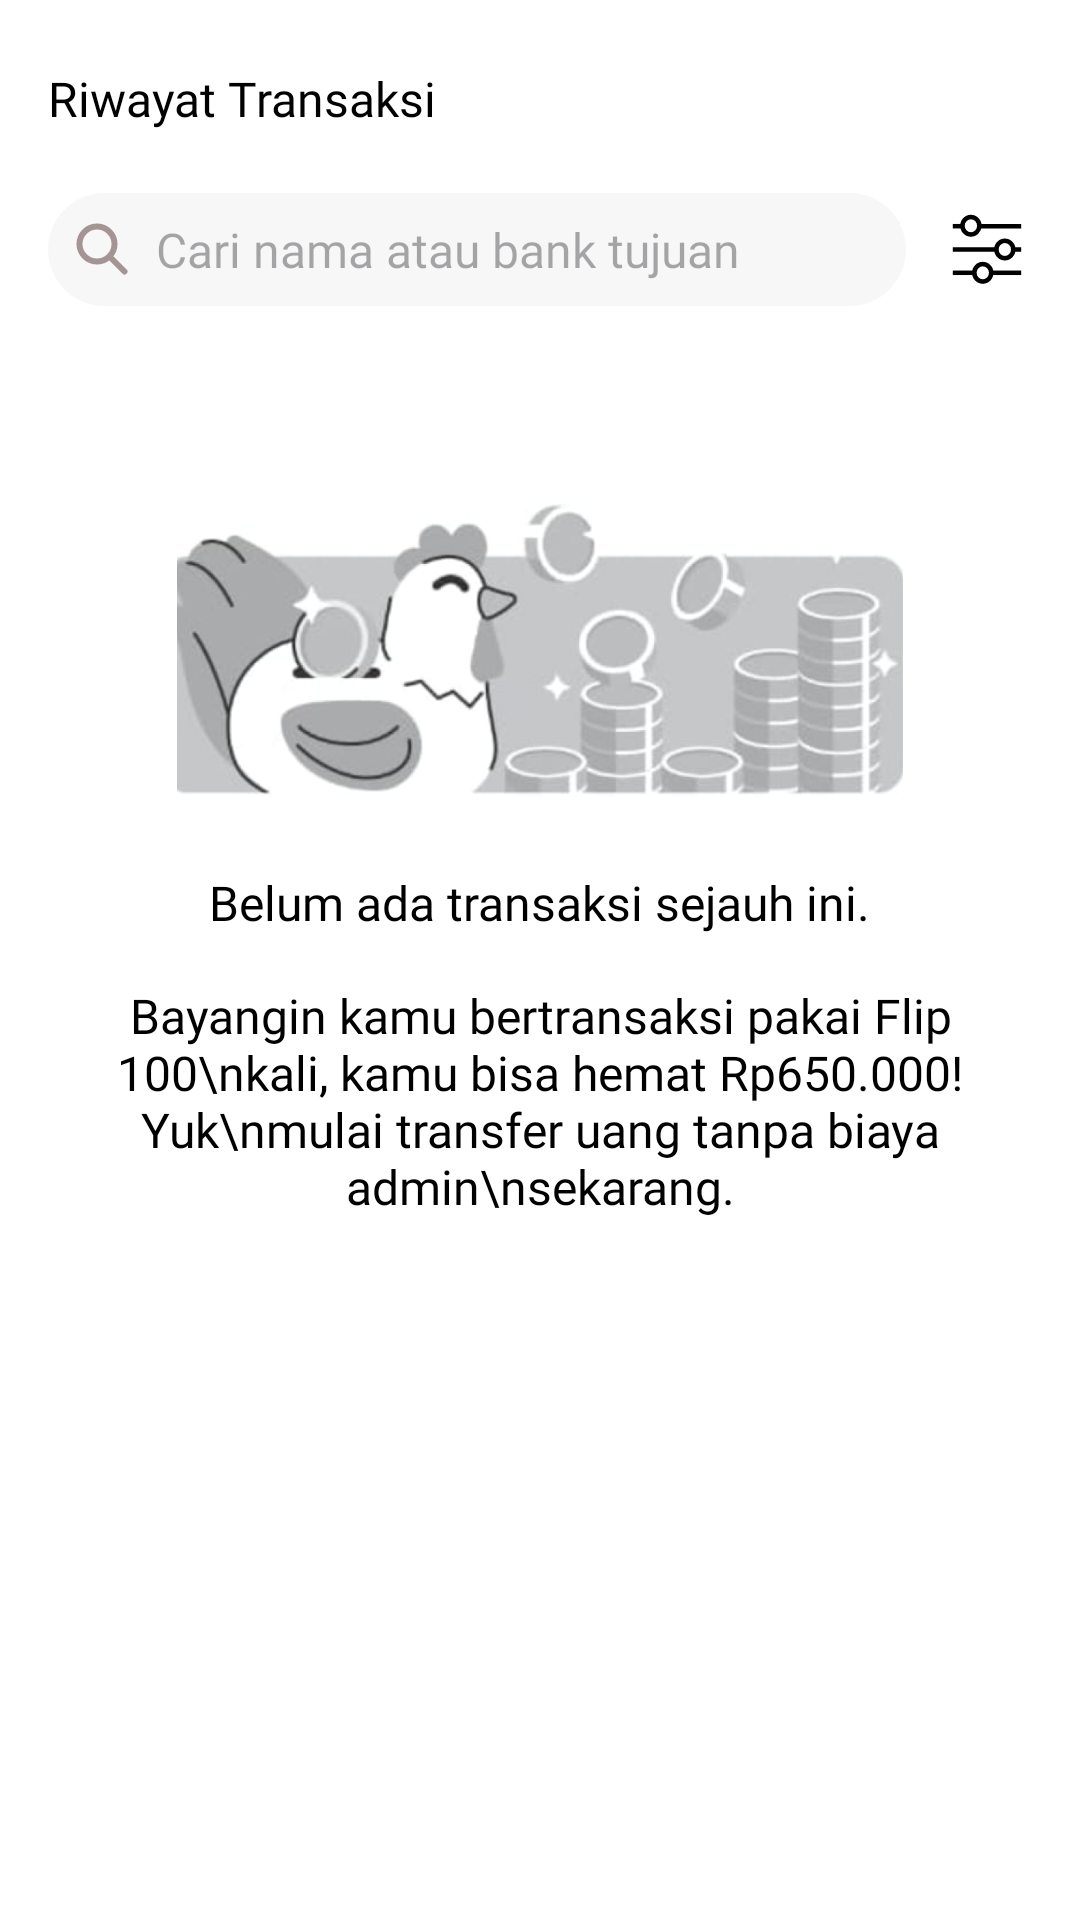

Layout XML and referenced resources for this Android screen:
<!-- AndroidManifest.xml: application theme Theme.Flip -->
<!-- res/layout/fragment_riwayat_transaksi.xml -->
<?xml version="1.0" encoding="utf-8"?>
<ScrollView xmlns:android="http://schemas.android.com/apk/res/android"
    xmlns:tools="http://schemas.android.com/tools"
    android:layout_width="match_parent"
    android:layout_height="match_parent"
    xmlns:app="http://schemas.android.com/apk/res-auto"
    android:background="@color/white"
    android:fillViewport="true"
    tools:context=".transaksi.RiwayatTransaksiFragment">

    <androidx.constraintlayout.widget.ConstraintLayout
        android:layout_width="match_parent"
        android:layout_height="wrap_content"
        android:paddingHorizontal="16dp"
        android:paddingBottom="56dp">

        <TextView
            android:layout_width="wrap_content"
            android:layout_height="wrap_content"
            app:layout_constraintTop_toTopOf="parent"
            app:layout_constraintStart_toStartOf="parent"
            android:text="Riwayat Transaksi"
            android:fontFamily="@font/inter_bold"
            android:textSize="16sp"
            android:id="@+id/title"
            android:layout_marginTop="22dp"
            android:textColor="@color/black" />

        <ImageButton
            android:layout_width="wrap_content"
            android:layout_height="wrap_content"
            android:background="@null"
            android:src="@drawable/ic_filter"
            android:id="@+id/btn_filter"
            app:layout_constraintTop_toBottomOf="@id/title"
            app:layout_constraintEnd_toEndOf="parent"
            android:layout_marginTop="24dp" />

        <EditText
            android:layout_width="0dp"
            android:layout_height="wrap_content"
            app:layout_constraintTop_toTopOf="@id/btn_filter"
            app:layout_constraintBottom_toBottomOf="@id/btn_filter"
            app:layout_constraintEnd_toStartOf="@id/btn_filter"
            app:layout_constraintStart_toStartOf="parent"
            android:padding="8dp"
            android:drawableStart="@drawable/ic_search"
            android:drawablePadding="8dp"
            android:fontFamily="@font/inter"
            android:textSize="16sp"
            android:id="@+id/et_search"
            android:hint="Cari nama atau bank tujuan"
            android:background="@drawable/bg_rounded_d9d9d9_30dp"
            android:layout_marginEnd="12dp" />

        <ImageView
            android:layout_width="242dp"
            android:layout_height="100dp"
            android:layout_marginTop="64dp"
            android:src="@drawable/image_banner"
            app:layout_constraintTop_toBottomOf="@id/et_search"
            app:layout_constraintStart_toStartOf="parent"
            app:layout_constraintEnd_toEndOf="parent"
            android:id="@+id/banner" />

        <TextView
            android:layout_width="wrap_content"
            android:layout_height="wrap_content"
            app:layout_constraintTop_toBottomOf="@id/banner"
            android:text="Belum ada transaksi sejauh ini."
            app:layout_constraintStart_toStartOf="parent"
            app:layout_constraintEnd_toEndOf="parent"
            android:layout_marginTop="24dp"
            android:fontFamily="@font/inter_medium"
            android:textSize="16sp"
            android:id="@+id/tv_empty"
            android:textColor="@color/black" />

        <TextView
            android:layout_width="wrap_content"
            android:layout_height="wrap_content"
            android:text="Bayangin kamu bertransaksi pakai Flip 100\nkali, kamu bisa hemat Rp650.000! Yuk\nmulai transfer uang tanpa biaya admin\nsekarang."
            app:layout_constraintTop_toBottomOf="@id/tv_empty"
            app:layout_constraintStart_toStartOf="@id/tv_empty"
            app:layout_constraintEnd_toEndOf="@id/tv_empty"
            android:textAlignment="center"
            android:layout_marginTop="16dp"
            android:fontFamily="@font/inter"
            android:textSize="16sp"
            android:textColor="@color/black" />
    </androidx.constraintlayout.widget.ConstraintLayout>
</ScrollView>
<!-- resources referenced by this layout -->
<resources>
  <!-- drawable bg_rounded_d9d9d9_30dp (drawable) -->
  <?xml version="1.0" encoding="utf-8"?>
  <shape xmlns:android="http://schemas.android.com/apk/res/android"
      android:shape="rectangle">
      <solid android:color="#38d9d9d9" />
      <corners android:radius="30dp" />
  </shape>
  <!-- drawable ic_filter: vector/xml drawable (drawable, 2070 chars, omitted) -->
  <!-- drawable ic_search (drawable) -->
  <vector xmlns:android="http://schemas.android.com/apk/res/android"
      android:width="20dp"
      android:height="20dp"
      android:viewportWidth="20"
      android:viewportHeight="20">
    <path
        android:pathData="M12.5,12.5L17.5,17.5M8.333,14.167C5.112,14.167 2.5,11.555 2.5,8.333C2.5,5.112 5.112,2.5 8.333,2.5C11.555,2.5 14.167,5.112 14.167,8.333C14.167,11.555 11.555,14.167 8.333,14.167Z"
        android:strokeLineJoin="round"
        android:strokeWidth="2"
        android:fillColor="#00000000"
        android:strokeColor="#A59494"
        android:strokeLineCap="round"/>
  </vector>
  <!-- drawable image_banner: png bitmap (drawable, 137128 bytes) -->
  <style name="Theme.Flip" parent="Theme.Material3.Light.NoActionBar">
      </style>
  <!-- not gathered from this repository: default colours our renderer supplied (Android Studio template values) -->
  <color name="black">#FF000000</color>
  <color name="white">#FFFFFFFF</color>
</resources>
